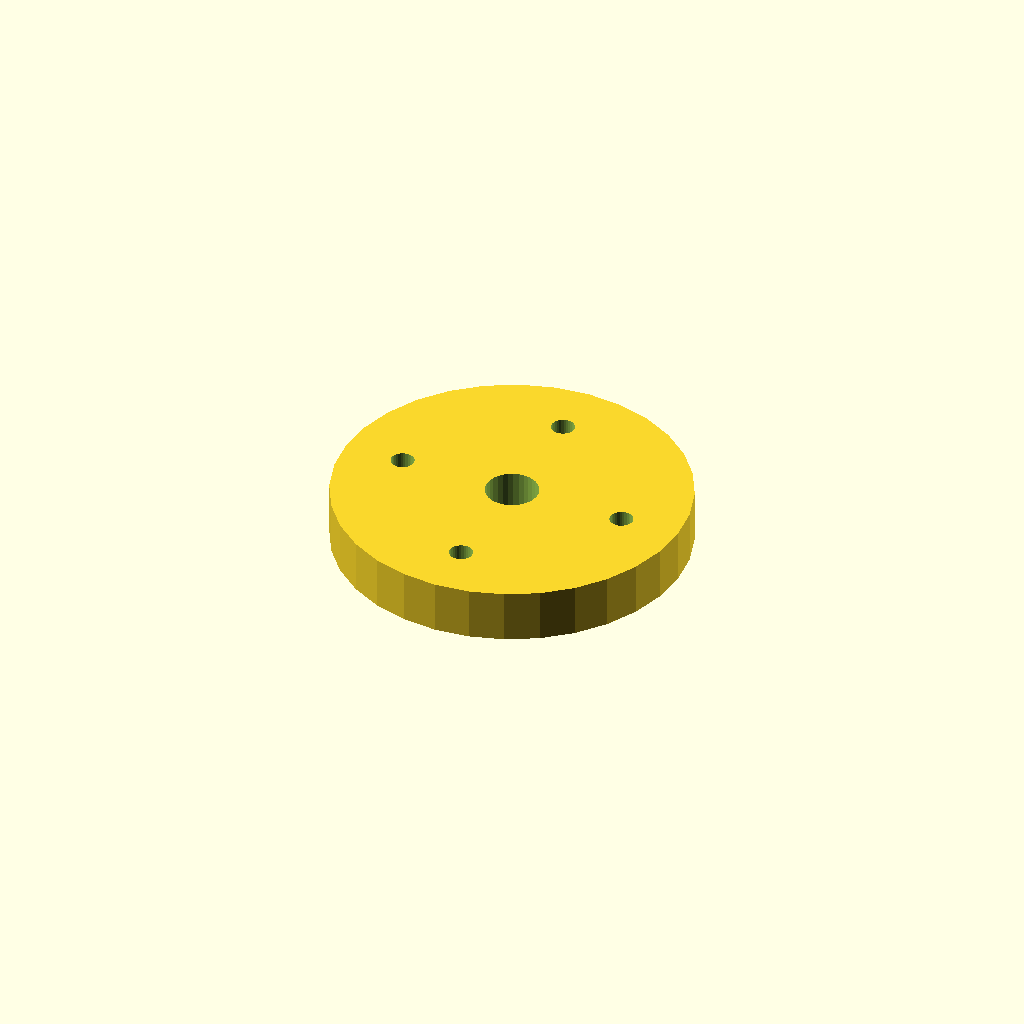
Cell 1: rendered with the file's own defaults.
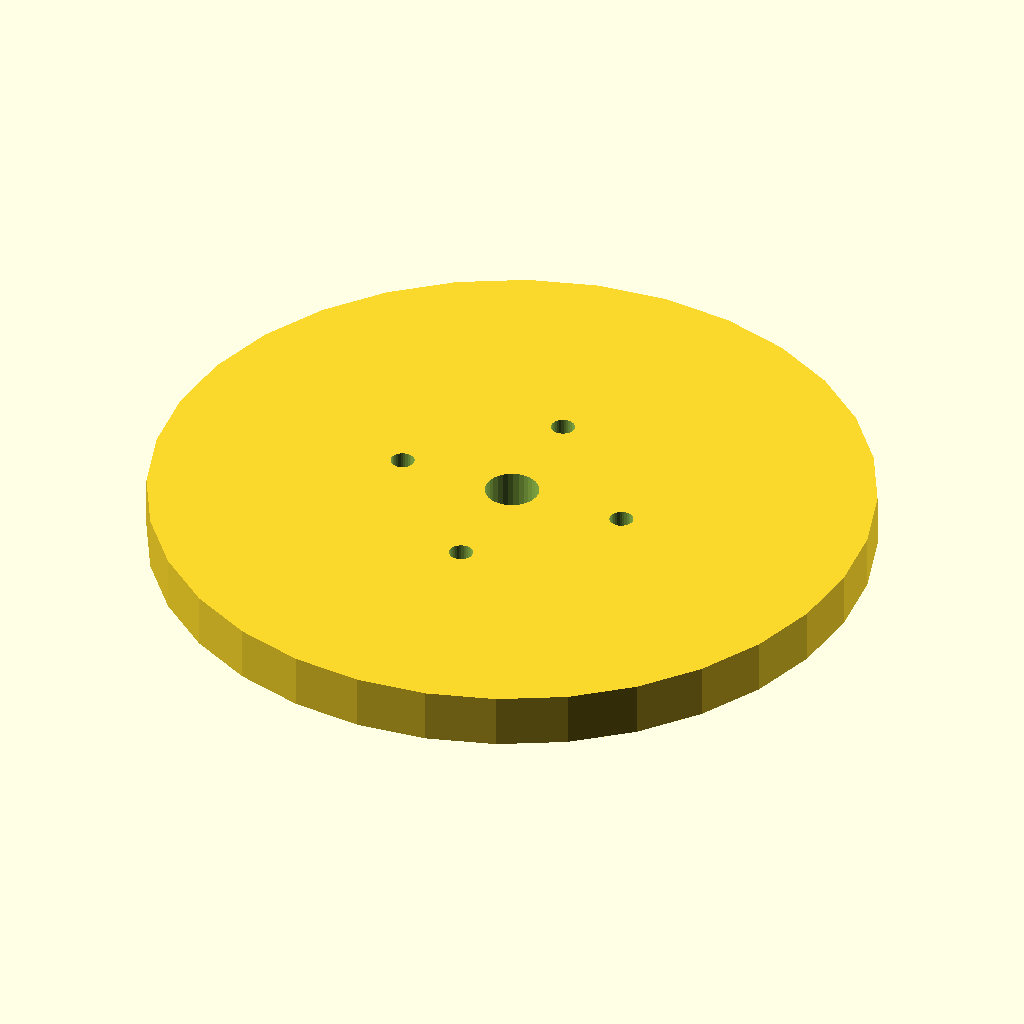
Cell 2: the same model with flange_d = 200.
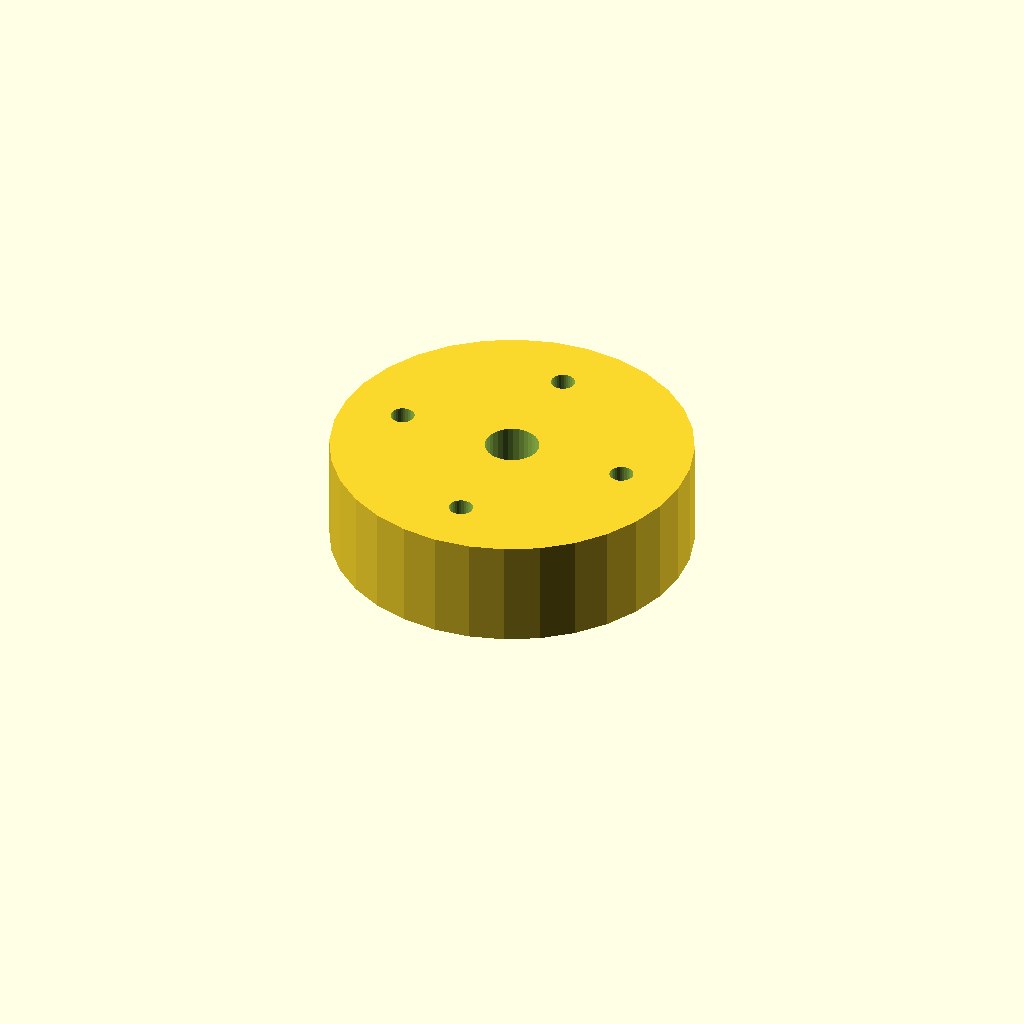
Cell 3 — thickness set to 30, the other parameters unchanged.
All cells are drawn from one camera (rotation 55°, 0°, 25°, orthographic, colour scheme Cornfield), so only the parameter changes between them.
The OpenSCAD source (optional_data/data/place1/boltcircles/part_0095.scad):
$fn = 32;

// ----------------------------------------------------------------------
// Flange Ø100 x 15
// 4 holes on a Ø66 bolt circle, bolted joints
// ----------------------------------------------------------------------

// --- parameters (mm) ---
flange_d = 100;  // outside diameter of the flange
thickness = 15;  // flange thickness
holes = 4;       // number of bolt holes
pcd = 66;        // bolt circle diameter
start_deg = 0;   // angle of the first hole, from +X
hole_d = 6.6;    // bolt hole diameter
bore_d = 15;     // central through bore
hub_d = 27;      // hub outside diameter
hub_h = 0;       // hub height above the flange face (0 = no hub)

// --- derived feature positions (mm) ---
height = thickness + hub_h;  // = 15   overall height of the part
pcd_r = pcd / 2;             // = 33   bolt circle radius
hole_step = 360 / holes;     // = 90   angular pitch
feature_centers = [
  [pcd_r * cos(start_deg + 0 * hole_step), pcd_r * sin(start_deg + 0 * hole_step)],
  [pcd_r * cos(start_deg + 1 * hole_step), pcd_r * sin(start_deg + 1 * hole_step)],
  [pcd_r * cos(start_deg + 2 * hole_step), pcd_r * sin(start_deg + 2 * hole_step)],
  [pcd_r * cos(start_deg + 3 * hole_step), pcd_r * sin(start_deg + 3 * hole_step)]
];   // bolt hole centres on the pitch circle

// flange disc, every hole and the bore cut straight through
difference() {
  union() {
    cylinder(d = flange_d, h = thickness);
  }
  translate([0, 0, -1]) cylinder(d = bore_d, h = height + 2);  // bore, through
  for (centre = feature_centers)
    translate([centre[0], centre[1], -1]) cylinder(d = hole_d, h = thickness + 2);
}
Customizer parameters (derived from the source; name, type, default, range or options):
flange_d: number, default 100
thickness: number, default 15
holes: number, default 4
pcd: number, default 66
start_deg: number, default 0
hole_d: number, default 6.6
bore_d: number, default 15
hub_d: number, default 27
hub_h: number, default 0
